pico-8 play session: no input (idle)

[t = 1 s] idle ~1s (no d-pad/buttons)
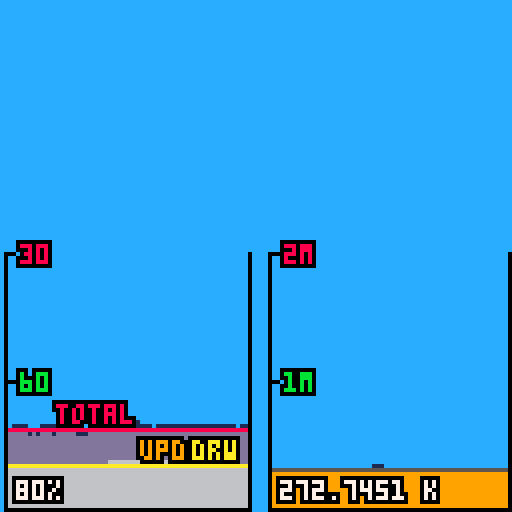
[t = 2 s] idle ~2s (no d-pad/buttons)
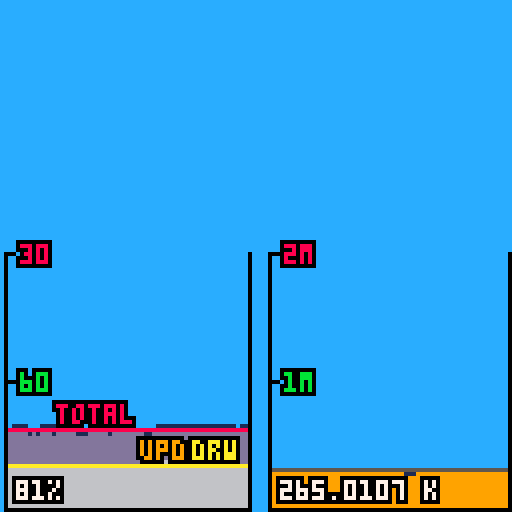
[t = 4 s] idle ~4s (no d-pad/buttons)
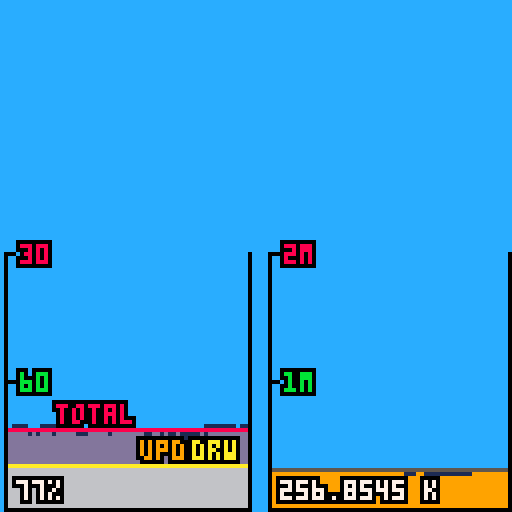
[t = 6 s] idle ~6s (no d-pad/buttons)
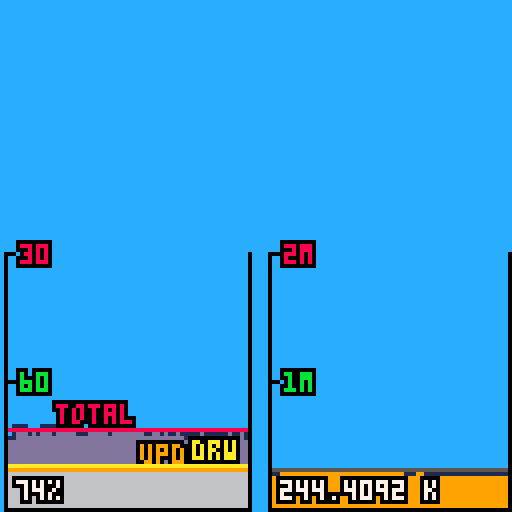
[t = 8 s] idle ~8s (no d-pad/buttons)
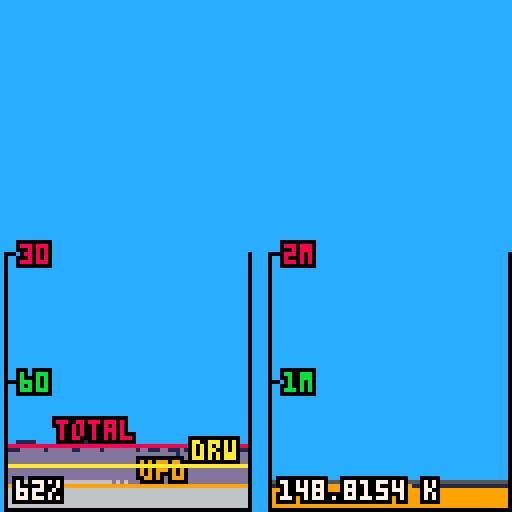

pico-8 cartridge
version 16
__lua__
-- cpu mem profiler
-- [redacted]

function _init()
 profiler = create_profiler()
 profiler:init()
end

function _update60()
 local dt=1.0/60.0
 fill_mem(dt)
 profiler:log_update_time()
end

function _draw()
 cls(12)
 burn_cpu_with_useless_draw()
 profiler:draw()
end

-->8
function print_outline(t,x,y,c,bc)
 color(bc or 0)
 print(t,x-1,y)print(t,x-1,y-1)print(t,x,y-1)print(t,x+1,y-1)
 print(t,x+1,y)print(t,x+1,y+1)print(t,x,y+1)print(t,x-1,y+1)
 print(t,x,y,c)
end

-- uses 42k of memory
-- uses 15% cpu to draw. 13% without outlines.

function create_profiler()
return {
 curr_frame=1,
 cpu_hist={},
 mem_hist={},
 cpu_update_mean=0,
 cpu_draw_mean=0,
 cpu_mean=0,
 mem_mean=0,
 
 init = function(this)
  for i=1,60 do
   -- upd,dra, pix norms
   this.cpu_hist[i]={0,0,0,0}
   -- real val, pix norm
   this.mem_hist[i]={0,0}
  end
 end,
 
 log_update_time = function(this)
  this.cpu_hist[this.curr_frame+1][1]=stat(1)
 end,
 
 log_draw_time = function(this)
  this.mem_hist[this.curr_frame+1][1]=stat(0)
  this.cpu_hist[this.curr_frame+1][2]=stat(1)
 end,
 
 -- normalize stats and compute means
 compute_frame_stats = function(this)
  this.curr_frame = (this.curr_frame+1)%60
  this.cpu_update_mean=0
  this.cpu_draw_mean=0
  this.cpu_mean=0
  this.mem_mean=0
  
  for i=1,60 do
   local c1=31*this.cpu_hist[i][1]
   local c2=31*this.cpu_hist[i][2]
  
   this.cpu_hist[i][3]=c1
   this.cpu_hist[i][4]=c2
  
   this.cpu_mean+=c2
   this.cpu_update_mean+=c1
   this.cpu_draw_mean+=c2-c1
  
   local m=62*(this.mem_hist[i][1]/2048.0)
   this.mem_mean+=m
   this.mem_hist[i][2]=m
  end

  this.cpu_mean = this.cpu_mean/60
  this.cpu_update_mean = this.cpu_update_mean/60
  this.cpu_draw_mean = this.cpu_draw_mean/60
  this.mem_mean = this.mem_mean / 60
 end,
 
 update = function(this)
  this:log_update_time()
 end,
 
 draw = function(this)
  this:log_draw_time()
  this:compute_frame_stats()
 
  local chox=1 -- cpu hist offset x
  local mhox=chox+66
  for i=1,60 do
   local c1=this.cpu_hist[i][3]
   local c2=this.cpu_hist[i][4]
   -- update time
   line(chox+i,126,chox+i,126-c1,6)
   -- draw time
   line(chox+i,126-c1-1,chox+i,126-c2,13)
   -- outline
   local mx=c2
   if i>1 then mx=max(mx,this.cpu_hist[i-1][4]) end
   if i<60 then mx=max(mx,this.cpu_hist[i+1][4]) end
   line(chox+i,126-mx,chox+i,126-c2,1)
  
   local m=this.mem_hist[i][2]
   if m > 0 then
    line(mhox+i,126,mhox+i,126-m,9)
    mx=m
    if i>1 then mx=max(mx,this.mem_hist[i-1][2]) end
    if i<60 then mx=max(mx,this.mem_hist[i+1][2]) end
    line(mhox+i,126-mx,mhox+i,126-m,1)
   end
  end
 
  line(chox+1,126-this.cpu_mean,chox+60,126-this.cpu_mean,8)
  print_outline("total",chox+13,126-this.cpu_mean-6,8)
 
  line(chox+1,126-this.cpu_update_mean,chox+60,126-this.cpu_update_mean,9)
  print_outline("upd",chox+34,126-this.cpu_update_mean-6,9)
 
  line(chox+1,126-this.cpu_draw_mean,chox+60,126-this.cpu_draw_mean,10)
  print_outline("drw",chox+47,126-this.cpu_draw_mean-6,10)
 
  line(mhox+1,126-this.mem_mean,126,126-this.mem_mean,5)

  -- containers
  line(chox,   127,   chox+61,127,   0) -- bottom
  line(chox,   127-32,chox+2, 127-32,0) -- 60 tick
  line(chox,   127-64,chox+2, 127-64,0) -- 30 tick
  line(chox,   127-64,chox,   127,   0) -- v left
  line(chox+61,127-64,chox+61,127,   0) -- v right
 
  line(mhox,127,   127,   127,   0) -- bottom
  line(mhox,127-32,mhox+2,127-32,0) -- 1M tick
  line(mhox,127-64,mhox+2,127-64,0) -- 2M tick
  line(mhox,127-64,mhox,  127,   0) -- v left
  line(127, 127-64,127,   127,   0) -- v right
 
  print_outline("30",chox+4,127-66,8)
  print_outline("60",chox+4,127-34,11)
 
  print_outline("2m",mhox+4,127-66,8)
  print_outline("1m",mhox+4,127-34,11)
  
  print_outline(stat(0).." k",mhox+3,127-7,7)
  print_outline(flr(stat(1)*100).."%",chox+3,127-7,7)
 end
}
end -- create_profiler

-->8
fake_list={}
elapsed=0.0
function fill_mem(dt)
 fake_list={}
 elapsed+=dt
 local r = 2048+cos(0.1*elapsed)*1024+rnd(64)
 for i=1,r do
  local one_octet={a=1,b=2}
  add(fake_list,one_octet)
 end
end

function burn_cpu_with_useless_draw()
 local r = 256+rnd(64)
 for i=1,r do
  spr(0,0,0)
 end
end
